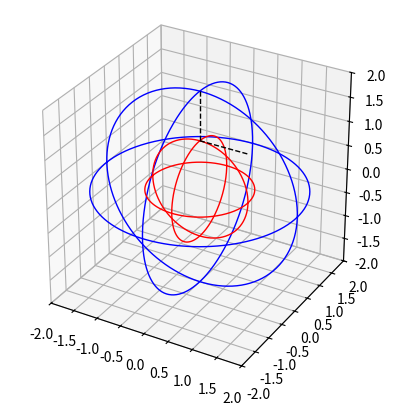

This figure's Python source:
import math
import numpy as np
import matplotlib.pyplot as plt

fig = plt.figure()
ax = fig.add_subplot(111, projection='3d')

xy_circ_normals = [np.array([1,0,0]),np.array([0,1,0]),np.array([-1,0,0]),np.array([0,-1,0])]
xz_circ_normals = [np.array([0,0,1]),np.array([0,1,0]),np.array([0,0,-1]),np.array([0,-1,0])]


two_d_img = [[-1,0.3]]



def cart_sphere(p):
  u,v = p[0],p[1]
  dnom = 1 + pow(u,2) + pow(v,2)
  x,y,z = (2*u) / dnom, (2*v) / dnom, (-1 + pow(u,2) + pow(v,2)) / dnom
  return [x,y,z]

def sphere_cart(p):
    r,phi,azi = p[0],p[1],p[2]
    x = r * np.sin(phi) * np.cos(azi)
    y = r * np.sin(phi) * np.sin(azi)
    z = r * np.cos(phi)
    return [x, y, z]

def sphere_angle_between(p1,p2):
    phi1 = math.radians(p1[1])
    azi1 = math.radians(p1[2])
    phi2 = math.radians(p2[1])
    azi2 = math.radians(p2[2])
    cos_gamma = (np.sin(phi1) * np.sin(phi2) * np.cos(azi1 - azi2) + np.cos(phi1) * np.cos(phi2))
    clamp = max(min(cos_gamma, 1), -1)
    return math.acos(clamp)

def xy_circle(radius):
    return [np.array([radius*np.cos(math.radians(i)),radius*np.sin(math.radians(i)),0]) for i in range(360)]

def yz_circle(radius):
    return [np.array([0,radius*np.cos(math.radians(i)),radius*np.sin(math.radians(i))]) for i in range(360)]

def xz_circle(radius):
    return [np.array([radius*np.cos(math.radians(i)),0,radius*np.sin(math.radians(i))]) for i in range(360)]

def sphere_normals(radius):
  return list(map(lambda p: radius*p,xy_circ_normals+xz_circ_normals))

def vector_between_points(A, B):
  x,y,z = B[0]-A[0],B[1]-A[1],B[2]-A[2]
  return np.array([x,y,z])

def matplot_circle(point_array):
  x_array,y_array,z_array = [],[],[]
  for p in point_array:
    x_array.append(p[0])
    y_array.append(p[1])
    z_array.append(p[2])
  return [x_array,y_array,z_array]

def matplot_line(start_point,end_point):
  return [
      np.linspace(start=start_point[0],stop=end_point[0],num=100),
      np.linspace(start=start_point[1],stop=end_point[1],num=100),
      np.linspace(start=start_point[2],stop=end_point[2],num=100)
  ]

def convex_ref_angle(ins,norm):
  diff = max(ins,norm) - min(ins,norm)
  if diff == 0: return (ins + 90) % 360
  else: return diff * 2

def concave_raf_angle(ins,norm):
  diff = max(ins,norm) - min(ins,norm)
  return diff * 2 if diff > 0 else norm

def diff(a,b):
    return max(a,b) - min(a,b)

def ref_ang(src,norm):
    neg_ang = 360 - (norm - diff(src,norm)) if (norm - diff(src,norm)) < 0 else (norm - diff(src,norm))
    pos_ang = (norm + diff(src,norm)) % 360
    if src > norm: return neg_ang
    elif src < norm: return  pos_ang
    else: return 0

def reflection(src,norm):
  r = 2 if norm[1] == 1 else 1
  if diff(src[1],norm[1]) > 90 or diff(src[2],norm[2]) > 90: raise ArithmeticError("too large angle")
  else: return [norm,[r,ref_ang(src[1],norm[1]),ref_ang(src[2],norm[2])]]

def plot_point(p):
    c = sphere_cart(p)
    ax.plot(c[0], c[1], c[2], color="purple", linewidth=1, marker="x")

def plot_line(p1,p2):
    #c1,c2 = sphere_cart(p1),sphere_cart(p2)
    line = matplot_line(p1,p2)
    ax.plot(line[0],line[1],line[2],color="black",linewidth=1,linestyle="--")


def great_circle(r, theta, phi, num_points=360):
    # Step 1: Normal vector n from spherical coordinates (theta, phi)
    nx = np.sin(phi) * np.cos(theta)
    ny = np.sin(phi) * np.sin(theta)
    nz = np.cos(phi)
    n = np.array([nx, ny, nz])

    # Step 2: Find orthogonal vectors u and v in the plane perpendicular to n
    # Reference vector (arbitrary, usually z-axis unless n is parallel to it)
    ref = np.array([0, 0, 1])
    if np.allclose(n, ref) or np.allclose(n, -ref):
        ref = np.array([0, 1, 0])  # Fallback if n is near the z-axis

    u = np.cross(ref, n)
    u = u / np.linalg.norm(u)  # Normalize
    v = np.cross(n, u)
    v = v / np.linalg.norm(v)  # Normalize

    # Step 3: Generate points on the great circle
    t = np.linspace(0, 2 * np.pi, num_points)
    circle_points = r * (np.outer(np.cos(t), u) + np.outer(np.sin(t), v))
    return circle_points


def plot_circle(sp,color):
  circle = matplot_circle(great_circle(sp[0],sp[1],sp[2]))
  ax.plot(circle[0], circle[1], circle[2], color=color, linewidth=1)
  #return [[r,] for i in range(360)]

ref_1 = reflection([2,0,180],[1,0,180])


plot_circle([2,0,0],"blue")
plot_circle([2,0,math.radians(90)],"blue")
plot_circle([2,math.radians(90),math.radians(90)],"blue")
plot_circle([1,0,0],"red")
plot_circle([1,0,math.radians(90)],"red")
plot_circle([1,math.radians(90),math.radians(90)],"red")
plot_line([0,0,2],[0,0,1])
plot_line([0,0,1],[2-np.sin(math.radians(90)),0,1])


#plot_circle([2,0,90],"blue")

#plot_circle([2,0,0],[1,0,1],"blue")

#plot_circle([2,90,0],[1,0,1],"blue")


ax.set_xlim(-2, 2)
ax.set_ylim(-2, 2)
ax.set_zlim(-2, 2)
ax.set_box_aspect([1, 1, 1])  # Critical for correct proportions
plt.show(block=True)


"""



  r = (inner_point[0] * 2) % 360
  phi = (inner_point[1] * 2) % 360
  azi = (inner_point[2] * 2) % 360
  return [r,phi,azi]

def outer_to_inner_point(outer_point):
  r = (outer_point[0] / 2) % 360
  phi = (outer_point[1] / 2) % 360
  azi = (outer_point[2] / 2) % 360
  return [r,phi,azi]




in_to_out_ang = lambda deg: int(deg * 3)
out_to_in_ang = lambda deg: int(deg / 3)



c2_xy = matplot_circle(xy_circle(2))
c2_xz = matplot_circle(xz_circle(2))
c2_yz = matplot_circle(yz_circle(2))
c1_xy = matplot_circle(xy_circle(1))
c1_xz = matplot_circle(xz_circle(1))
c1_yz = matplot_circle(yz_circle(1))

first_ray = matplot_line([0,0,2],[0,0,1])
ref_pt_0 = sphere_point(1,0,1)
ref_pt_1 = sphere_point()

ref_pt_1 = [c2_xz[0][30],c2_xz[1][30],c2_xz[2][30]]
ref_pt_2 = [c1_xz[0][10],c1_xz[1][10],c1_xz[2][10]]
ref_pt_3 = [c2_xz[0][340],c2_xz[1][340],c2_xz[2][340]]
ref_pt_4 = [c1_xz[0][320],c1_xz[1][320],c1_xz[2][320]]
ref_pt_5 = [c2_xz[0][20],c2_xz[1][20],c2_xz[2][20]]
ref_pt_6 = [c1_xz[0][40],c1_xz[1][40],c1_xz[2][40]]


ref_ray_1 = matplot_line([0,0,1],ref_pt_1)
ref_ray_2 = matplot_line(ref_pt_1,ref_pt_2)
ref_ray_3 = matplot_line(ref_pt_2,ref_pt_3)
ref_ray_4 = matplot_line(ref_pt_3,ref_pt_4)
ref_ray_5 = matplot_line(ref_pt_4,ref_pt_5)
ref_ray_6 = matplot_line(ref_pt_5,ref_pt_6)

#ref_ray_3 = matplot_line([0,0,1],[0,2*np.sin(math.radians(60)),1])
#ref_ray_4 = matplot_line([0,0,1],[0,-2*np.sin(math.radians(60)),1])

#print(c2_yz[2][61]-c2_yz[2][60])

ax.plot(ref_pt_1[0],ref_pt_1[1],ref_pt_1[2],color="purple",linewidth=1,marker="x")
ax.plot(ref_pt_2[0],ref_pt_2[1],ref_pt_2[2],color="purple",linewidth=1,marker="x")
ax.plot(ref_pt_3[0],ref_pt_3[1],ref_pt_3[2],color="purple",linewidth=1,marker="x")
ax.plot(ref_pt_4[0],ref_pt_4[1],ref_pt_4[2],color="purple",linewidth=1,marker="x")
ax.plot(ref_pt_5[0],ref_pt_5[1],ref_pt_5[2],color="purple",linewidth=1,marker="x")
ax.plot(ref_pt_6[0],ref_pt_6[1],ref_pt_6[2],color="purple",linewidth=1,marker="x")

#ax.plot(ref_pt_4[0],ref_pt_4[1],ref_pt_4[2],color="purple",linewidth=1,marker="x")

ax.plot(ref_ray_1[0],ref_ray_1[1],ref_ray_1[2],color="black",linewidth=1,linestyle="--")
ax.plot(ref_ray_2[0],ref_ray_2[1],ref_ray_2[2],color="black",linewidth=1,linestyle="--")
ax.plot(ref_ray_3[0],ref_ray_3[1],ref_ray_3[2],color="black",linewidth=1,linestyle="--")
ax.plot(ref_ray_4[0],ref_ray_4[1],ref_ray_4[2],color="black",linewidth=1,linestyle="--")
ax.plot(ref_ray_5[0],ref_ray_5[1],ref_ray_5[2],color="black",linewidth=1,linestyle="--")
ax.plot(ref_ray_6[0],ref_ray_6[1],ref_ray_6[2],color="black",linewidth=1,linestyle="--")


ax.plot(first_ray[0],first_ray[1],first_ray[2],color="black",linewidth=1,linestyle="--")


#ax.plot(ref_ray_1[0],ref_ray_1[1],ref_ray_1[2],color="black",linewidth=1,linestyle="--")

ax.plot(c2_xy[0],c2_xy[1],c2_xy[2],color="green", linewidth=1)
ax.plot(c2_yz[0],c2_yz[1],c2_yz[2],color="green", linewidth=1)
ax.plot(c2_xz[0],c2_xz[1],c2_xz[2],color="green",linewidth=1)
ax.plot(c1_xy[0],c1_xy[1],c1_xy[2],color="red", linewidth=1)
ax.plot(c1_yz[0],c1_yz[1],c1_yz[2],color="red", linewidth=1)
ax.plot(c1_xz[0],c1_xz[1],c1_xz[2],color="red", linewidth=1)
for pt in sphere_normals(2):
    ax.plot(pt[0],pt[1],pt[2],color="blue", lw=1, marker='o')

for pt in sphere_normals(1):
    ax.plot(pt[0],pt[1],pt[2],color="blue", lw=1, marker='o')



plt.show(block=True)
"""

